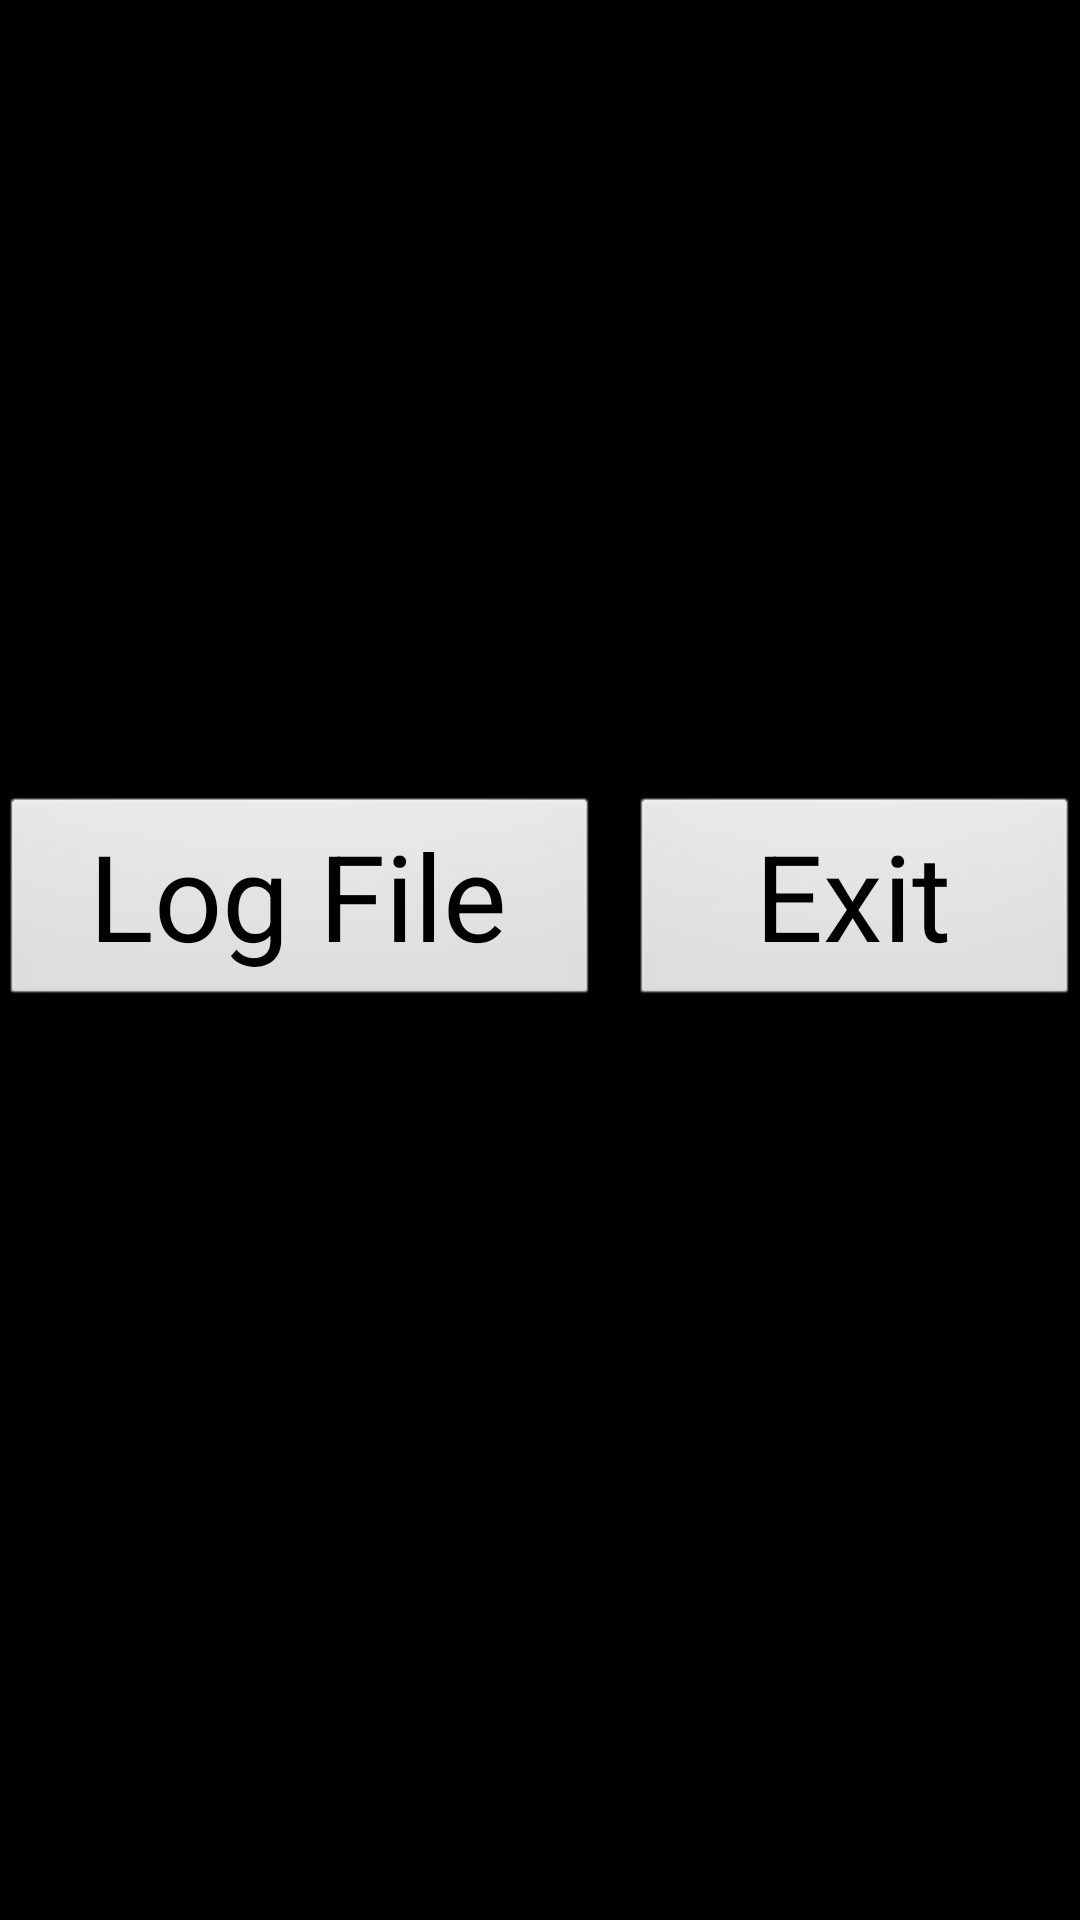

Android layout source for this screen:
<!-- AndroidManifest.xml: application theme AppTheme -->
<!-- res/layout/well_plate_selection.xml -->
<?xml version="1.0" encoding="utf-8"?>
<LinearLayout xmlns:android="http://schemas.android.com/apk/res/android"
    android:id="@+id/ID_well_plate_selection"
    android:layout_width="wrap_content"
    android:layout_height="match_parent" 
    android:baselineAligned="true"
    android:orientation="vertical"
    android:layout_gravity="center_horizontal"
>
    
    
  

    <Button
        android:id="@+id/ID_btn_96_well_plate"
        android:layout_width="600dp"
        android:layout_height="wrap_content"
        android:text="@string/well_96"
        android:textSize="60sp"        
        android:layout_marginTop="25dp"
        android:background="@drawable/btn_default"
        android:onClick="OnBnClick_96_Well_Plate"/>

    
    <Button
        android:id="@+id/ID_btn_384_well_plate"
        android:layout_width="600dp"
        android:layout_height="wrap_content"
        android:text="@string/well_384" 
        android:textSize="60sp"
        android:layout_marginBottom="55dp"
        android:layout_marginTop="25dp"
        android:background="@drawable/btn_default"
        android:onClick="OnBnClick_384_Well_Plate"/>


    <RelativeLayout
        android:id="@+id/my_layout"
        android:layout_width="match_parent"
        android:layout_height="match_parent" >

        <Button
            android:id="@+id/ID_btn_logfile_itracker"
            android:layout_width="200dp"
            android:layout_height="wrap_content"
            android:text="@string/btn_caption_logfile_itracker"
            android:textColor="@android:color/primary_text_light"
            android:layout_alignParentLeft="true"
            android:onClick="OnBnClickLogFileItracker"
            android:textSize="40sp" />

        <Button
            android:id="@+id/ID_btn_exit_itracker"
            android:layout_width="150dp"
            android:layout_height="wrap_content"
            android:text="@string/btn_caption_exit_itracker"
            android:textColor="@android:color/primary_text_light"
            android:layout_alignParentRight="true"
            android:onClick="OnBnClickExitItracker"
            android:textSize="40sp"
            android:background="@android:drawable/btn_default" />"
    </RelativeLayout>

</LinearLayout>
<!-- resources referenced by this layout -->
<resources>
  <color name="caption_blue">#0000ff</color>
  <!-- drawable btn_default (drawable) -->
  <?xml version="1.0" encoding="utf-8"?>
  <selector xmlns:android="http://schemas.android.com/apk/res/android">
      <item android:state_window_focused="false" android:state_enabled="true"
          android:drawable="@drawable/btn_default_normal_new" />
      <item android:state_window_focused="false" android:state_enabled="false"
          android:drawable="@drawable/btn_default_normal_disable" />
      <item android:state_pressed="true" 
          android:drawable="@drawable/btn_default_pressed" />
      <item android:state_focused="true" android:state_enabled="true"
          android:drawable="@drawable/btn_default_selected" />
      <item android:state_enabled="true"
          android:drawable="@drawable/btn_default_normal_new" />
      <item android:state_focused="true"
          android:drawable="@drawable/btn_default_normal_disable_focused" />
      <item
           android:drawable="@drawable/btn_default_normal_disable" />
  </selector>
  <string name="btn_caption_exit_itracker">Exit</string>
  <string name="btn_caption_logfile_itracker">Log File</string>
  <string name="well_384">  384-Well Plate  </string>
  <string name="well_96">  96-Well Plate   </string>
  <string name="well_plate_selection">Select well plate type</string>
  <style name="AppTheme" parent="AppBaseTheme">
          
          <item name="android:windowNoTitle">true</item>
          <item name="android:windowActionBar">true</item>
          <item name="android:windowBackground">@android:color/background_dark</item>
          <item name="android:buttonStyle">@style/myButtonStyle</item>
          <item name="android:windowActionModeOverlay">true</item>
          <item name="menuDrawerStyle">@style/MenuDrawerStyle</item>
          
          <item name="android:divider">@android:drawable/divider_horizontal_dim_dark</item>
          
          
          <item name="customOverflowMenuButtonStyle">@android:style/Widget.ActionButton.Overflow</item>
          
      </style>
  <style name="AppBaseTheme" parent="android:Theme.Light">
          
      </style>
  <style name="myButtonStyle" parent="android:Widget.Holo.Light.Button">
          <item name="android:background">@android:drawable/btn_default</item>
          <item name="android:textColor">@android:color/primary_text_light</item>
      </style>
  <style name="MenuDrawerStyle" parent="Widget.MenuDrawer">
          <item name="mdActiveIndicator">@drawable/menu_arrow_start</item>
          <item name="mdMenuSize">240dp</item>
      </style>
</resources>
